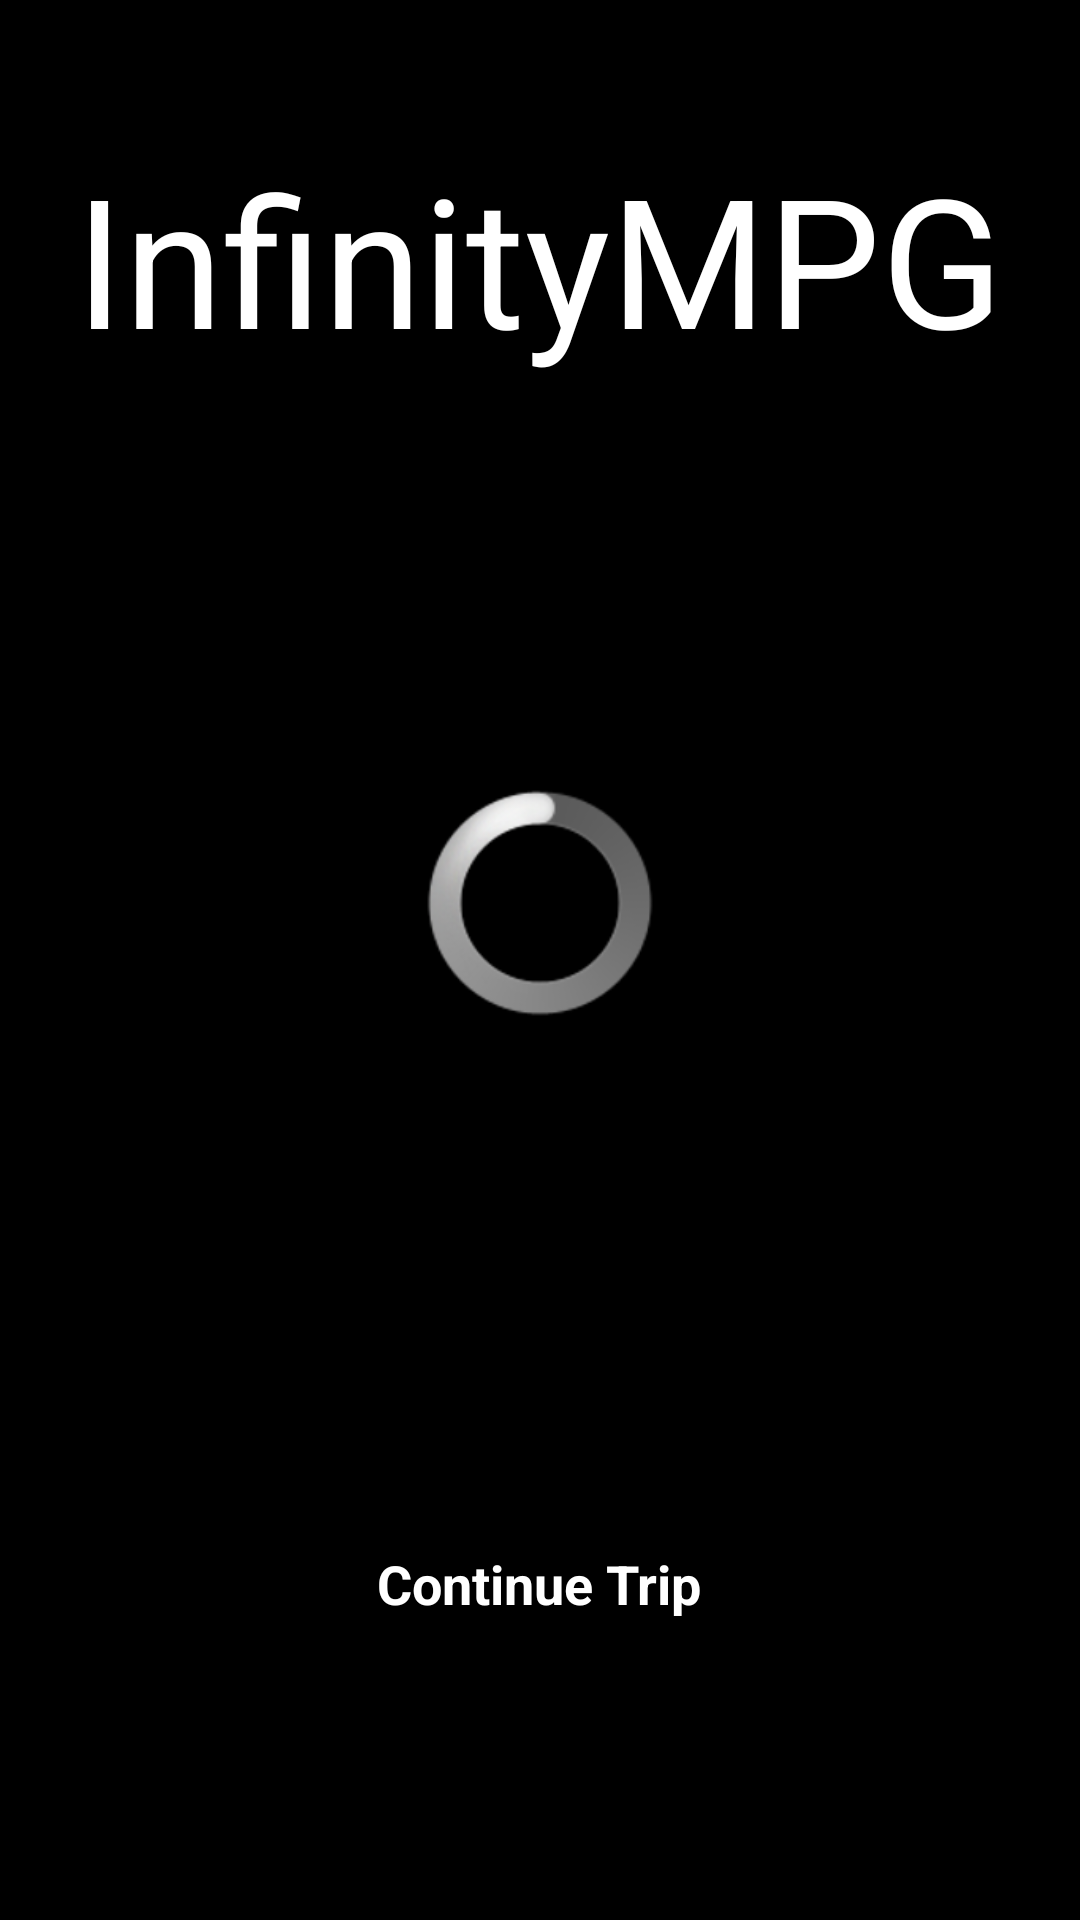

Android layout source for this screen:
<!-- AndroidManifest.xml: application theme AppTheme -->
<!-- res/layout/activity_main.xml -->
<RelativeLayout xmlns:android="http://schemas.android.com/apk/res/android"
    xmlns:tools="http://schemas.android.com/tools"
    android:layout_width="match_parent"
    android:layout_height="match_parent"
    android:orientation="vertical" 
    android:background="@android:color/black">

    <TextView
        android:id="@+id/appName"
        android:layout_width="wrap_content"
        android:layout_height="wrap_content"
        android:layout_alignParentTop="true"
        android:layout_centerHorizontal="true"
        android:layout_marginTop="22dp"
        android:text="@string/app_name"
        android:textSize="60dp" 
        android:textColor = "@android:color/white"
        android:background ="@drawable/infinity"
        android:keepScreenOn="true"
        android:paddingTop = "24dp"/>

    <TextView
        android:id="@+id/mainDisplay"
        android:layout_width="wrap_content"
        android:layout_height="wrap_content"
        android:layout_below="@+id/appName"
        android:layout_centerHorizontal="true"
        android:layout_marginTop="4dp"
        android:textColor = "@android:color/white"
        android:textAppearance="?android:attr/textAppearanceLarge"
        android:textSize="100sp" 
        android:maxLines = "1"
    />
     <ProgressBar
         android:id="@+id/loadingContent"
         
         android:layout_below="@+id/mainDisplay"
         
         android:layout_width="wrap_content"
         android:layout_height="wrap_content"
         style="@android:style/Widget.ProgressBar.Large"
         android:layout_centerHorizontal="true" />
    <Button
        android:id="@+id/start_or_save"
        android:layout_width="wrap_content"
        android:layout_height="wrap_content"
        android:layout_alignParentBottom="true"
        android:layout_centerHorizontal="true"
        android:layout_marginBottom="35dp"
        style="@style/cust_button" />

    <Button
        android:id="@+id/continue_trip"
        android:layout_width="wrap_content"
        android:layout_height="wrap_content"
        android:layout_alignParentBottom="true"
        android:layout_centerHorizontal="true"
        android:layout_marginBottom="100dp" 
        android:onClick="continueTrip"
        android:text="@string/contButt" 
        
        style="@style/cust_button" />

    <TextView
        android:id="@+id/unitDisplay"
        android:layout_width="wrap_content"
        android:layout_height="wrap_content"
        android:layout_below="@+id/mainDisplay"
        android:layout_alignParentRight="true"
        android:layout_marginTop="-32dp" 
 
        android:textColor = "@android:color/white"
        android:textAppearance="?android:attr/textAppearanceLarge" 
        android:textSize="40sp"
        />
    
    <TextView
        android:id="@+id/subDisplay"
        android:layout_width="wrap_content"
        android:layout_height="wrap_content"
        android:layout_below="@+id/appName"
        android:layout_alignParentLeft="true"
        
        android:layout_marginTop="250dp"
        android:layout_marginLeft ="15dp"
        android:textColor = "@android:color/white"
        android:textAppearance="?android:attr/textAppearanceLarge" 
        android:textSize="28sp"
        
        />

</RelativeLayout>
<!-- resources referenced by this layout -->
<resources>
  <string name="app_name">InfinityMPG</string>
  <string name="contButt">Continue Trip</string>
  <style name="cust_button" parent="@android:style/Widget.Button">
          <item name="android:gravity">center_vertical|center_horizontal</item>
          <item name="android:textColor">#FFFFFFFF</item>
          <item name="android:shadowColor">#FF000000</item>
          <item name="android:shadowDx">0</item>
          <item name="android:shadowDy">-1</item>
          <item name="android:shadowRadius">0.2</item>
          <item name="android:textSize">18dp</item>
          <item name="android:textStyle">bold</item>
          <item name="android:background">@drawable/button</item>
          <item name="android:focusable">true</item>
          <item name="android:clickable">true</item>
      </style>
  <style name="AppTheme" parent="AppBaseTheme">
          
      </style>
  <style name="AppBaseTheme" parent="android:Theme.Light">
          
      </style>
</resources>
